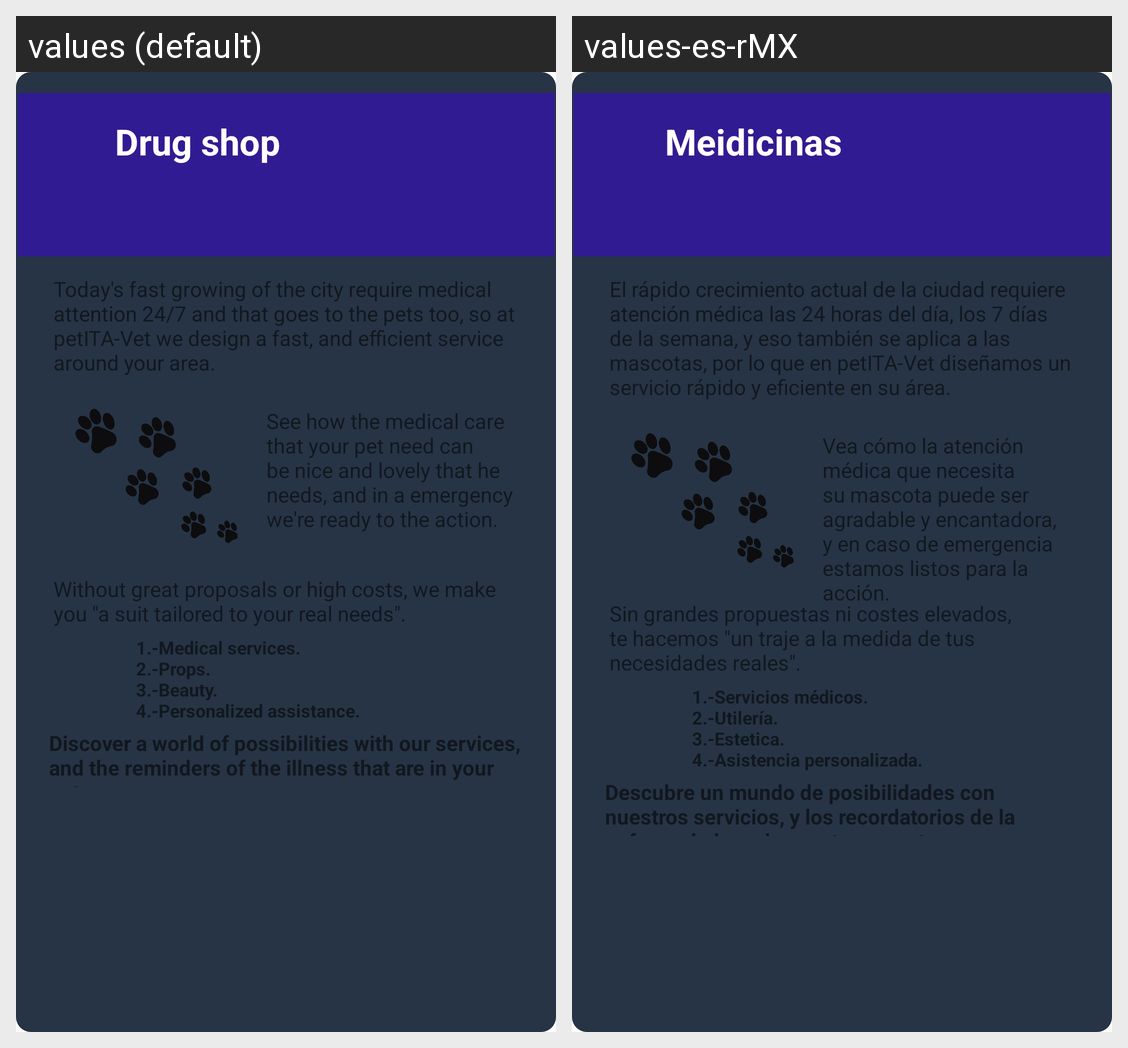

The same Android screen rendered under two of its app's locales, left to right. List the strings drawn on it with the default value and each locale's translation.
Android screen res/layout/fragment_instalation_net_info.xml rendered under 2 locales, left to right: values (default), values-es-rMX. Device: Nexus 5 (rendered at 1080×1920; each locale shown at half size, 540×960, under a caption strip naming it); theme Theme.PeTITA.
Strings drawn on this screen, with the default value and each locale's value (text and hints the layout hard-codes, and strings that could not be matched under every locale, appear in the picture but are not listed):

menu_instalationNetwork
  values: Drug shop
  values-es-rMX: Meidicinas

infopc
  values: Today's fast growing of the city require medical attention 24/7 and that goes to the pets too, so at petITA-Vet we design a fast, and efficient service around your area.
  values-es-rMX: El rápido crecimiento actual de la ciudad requiere atención médica las 24 horas del día, los 7 días de la semana, y eso también se aplica a las mascotas, por lo que en petITA-Vet diseñamos un servicio rápido y eficiente en su área.

infopc2
  values: See how the medical care that your pet need can be nice and lovely that he needs, and in a emergency we're ready to the action.
  values-es-rMX: Vea cómo la atención médica que necesita su mascota puede ser agradable y encantadora, y en caso de emergencia estamos listos para la acción.

infopc3
  values: Without great proposals or high costs, we make you "a suit tailored to your real needs".
  values-es-rMX: Sin grandes propuestas ni costes elevados, te hacemos "un traje a la medida de tus necesidades reales".

infopc4
  values: 1.-Medical services.
      2.-Props.
      3.-Beauty.
      4.-Personalized assistance.
  values-es-rMX: 1.-Servicios médicos.
      2.-Utilería.
      3.-Estetica.
      4.-Asistencia personalizada.

infopc5
  values: Discover a world of possibilities with our services, and the reminders of the illness that are in your pet.
  values-es-rMX: Descubre un mundo de posibilidades con nuestros servicios, y los recordatorios de la enfermedad que hay en tu mascota.
